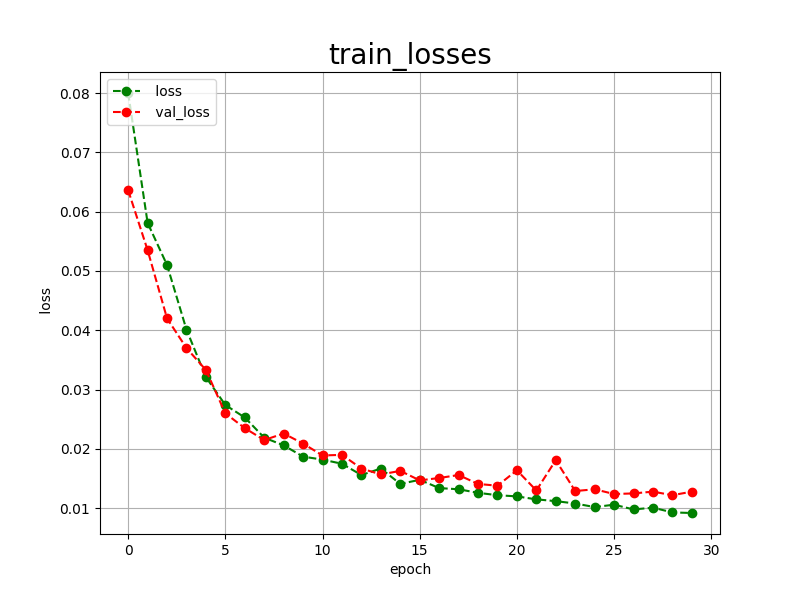

Data behind this chart, as committed beside it:
epoch, loss, val_loss
0, 0.0800, 0.0636
1, 0.0581, 0.0535
2, 0.0510, 0.0420
3, 0.0401, 0.0370
4, 0.0321, 0.0333
5, 0.0274, 0.0260
6, 0.0253, 0.0235
7, 0.0219, 0.0215
8, 0.0206, 0.0226
9, 0.0187, 0.0209
10, 0.0182, 0.0189
11, 0.0175, 0.0190
12, 0.0156, 0.0167
13, 0.0167, 0.0157
14, 0.0141, 0.0163
15, 0.0148, 0.0147
16, 0.0134, 0.0151
17, 0.0132, 0.0156
18, 0.0126, 0.0141
19, 0.0122, 0.0138
20, 0.0120, 0.0164
21, 0.0115, 0.0130
22, 0.0112, 0.0181
23, 0.0108, 0.0129
24, 0.0102, 0.0132
25, 0.0106, 0.0124
26, 0.0098, 0.0125
27, 0.0101, 0.0128
28, 0.0093, 0.0122
29, 0.0092, 0.0128
